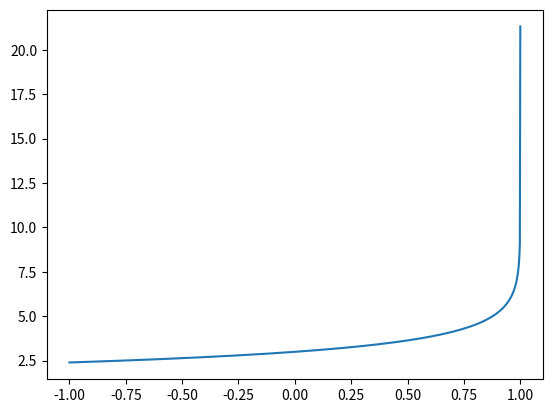

Reproduce this figure in Python.
# -*- coding: utf-8 -*-
"""
Created on Wed Nov 15 14:25:39 2017

@author: WB512563
"""

import numpy as np
import scipy
import matplotlib.pyplot as plt



def f(rho,z):
    
    X_z_top = ( np.sqrt(1 - 2*rho*z + z*z) + z - rho ) 
    
    return np.log( X_z_top / (1- rho) )




if __name__ == "__main__": 
    
    z = 10
    
    left_end = -1 + 1e-8
    right_end = 1 - 1e-8
    
    t = np.linspace(left_end,right_end,1000)    
    y = [f(rho,z) for rho in t]
    
    
    plt.plot(t,y)
    
    
    
    
    